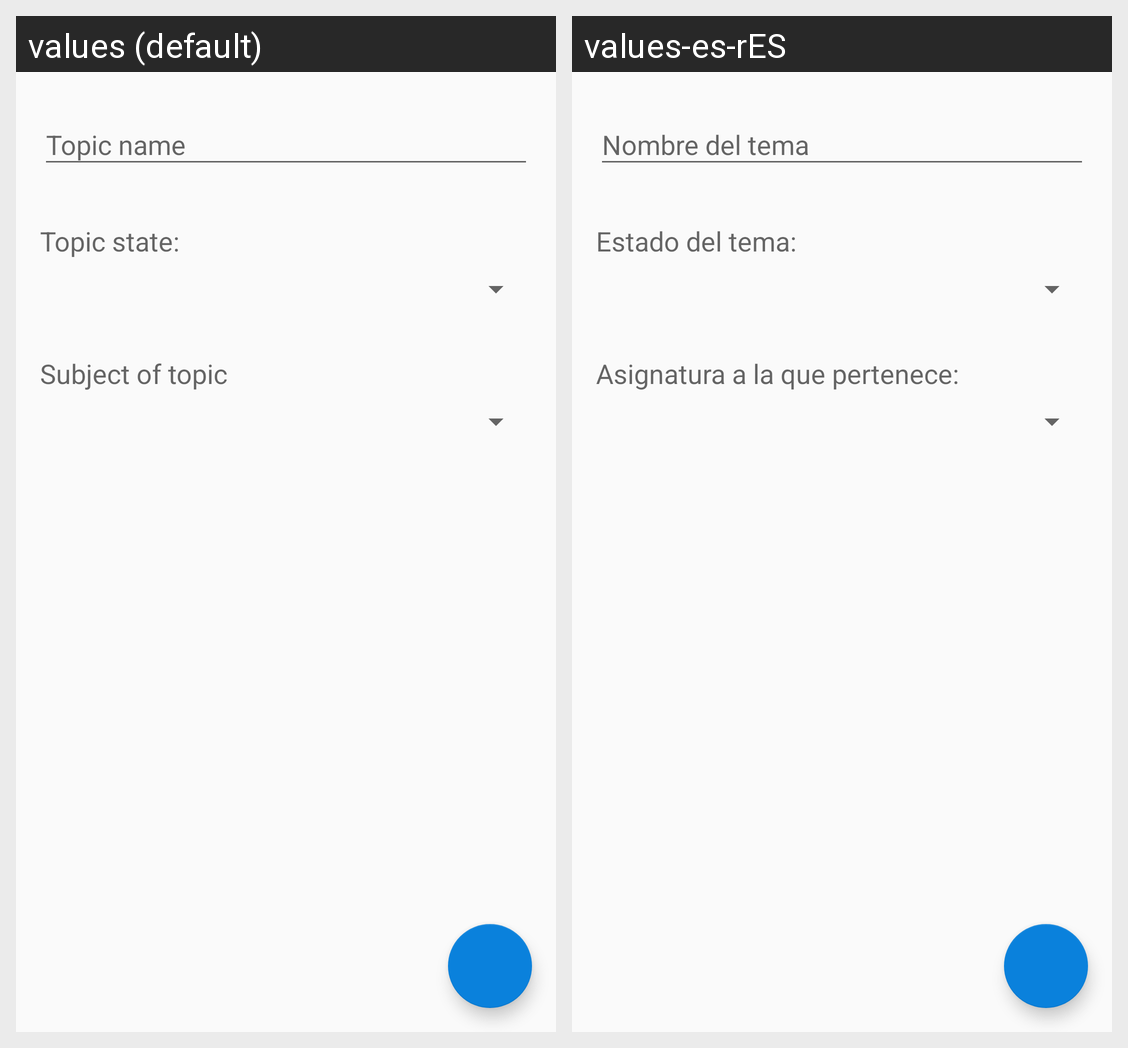

For this localized Android screen grid, give each drawn string resource with its value in every locale shown.
Android screen res/layout/fragment_topic_manager.xml rendered under 2 locales, left to right: values (default), values-es-rES. Device: Nexus 5 (rendered at 1080×1920; each locale shown at half size, 540×960, under a caption strip naming it); theme welcome.
Strings drawn on this screen, with the default value and each locale's value (text and hints the layout hard-codes, and strings that could not be matched under every locale, appear in the picture but are not listed):

topicManager_topicNameHint
  values: Topic name
  values-es-rES: Nombre del tema

topicManager_tv_selectState
  values: Topic state:
  values-es-rES: Estado del tema:

topicManager_tv_SubjectOfTopic
  values: Subject of topic
  values-es-rES: Asignatura a la que pertenece:
